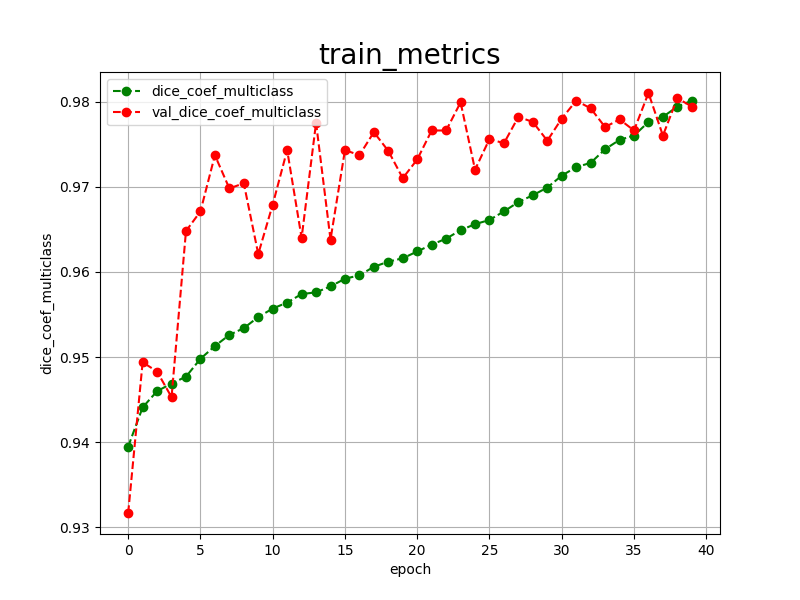

The file beside this chart, header and first rows:
epoch, dice_coef_multiclass, val_dice_coef_multiclass, 
0, 0.9395, 0.9317
1, 0.9441, 0.9494
2, 0.9460, 0.9483
3, 0.9469, 0.9453
4, 0.9477, 0.9648
5, 0.9498, 0.9671
6, 0.9513, 0.9737
7, 0.9526, 0.9698
8, 0.9534, 0.9704
9, 0.9547, 0.9621
10, 0.9557, 0.9679
11, 0.9564, 0.9743
12, 0.9574, 0.9640
13, 0.9576, 0.9775
14, 0.9583, 0.9638
15, 0.9592, 0.9743
16, 0.9596, 0.9737
17, 0.9606, 0.9764
18, 0.9612, 0.9742
19, 0.9616, 0.9710
20, 0.9624, 0.9732
21, 0.9632, 0.9766
22, 0.9639, 0.9766
23, 0.9649, 0.9799
24, 0.9656, 0.9720
25, 0.9661, 0.9756
26, 0.9671, 0.9751
27, 0.9682, 0.9782
28, 0.9690, 0.9776
29, 0.9699, 0.9754
30, 0.9713, 0.9780
31, 0.9723, 0.9801
32, 0.9728, 0.9792
33, 0.9744, 0.9770
34, 0.9755, 0.9779
35, 0.9760, 0.9766
36, 0.9776, 0.9810
37, 0.9782, 0.9760
38, 0.9794, 0.9804
39, 0.9801, 0.9794
